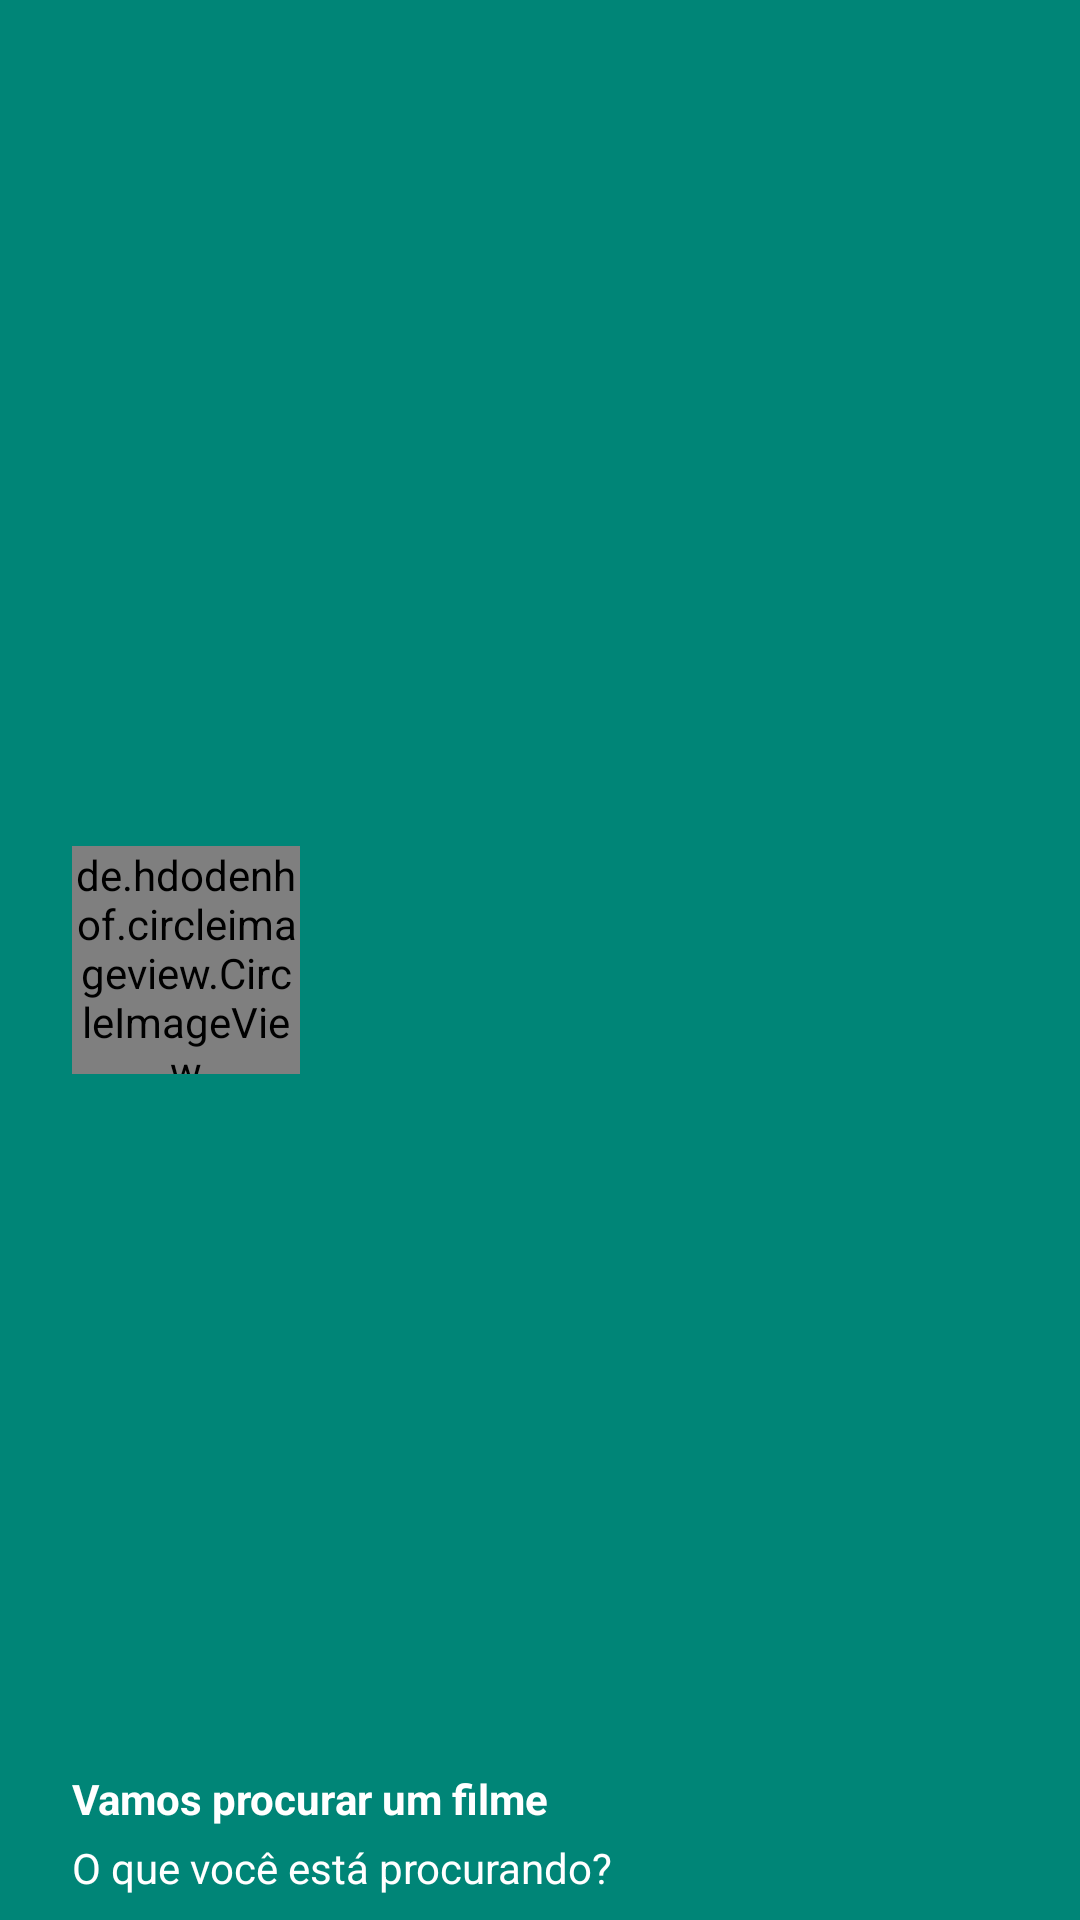

This screen was rendered from an Android layout file. Write that file and the resources it references.
<!-- AndroidManifest.xml: application theme AppTheme -->
<!-- res/layout/navigation_header_layout.xml -->
<?xml version="1.0" encoding="utf-8"?>
<RelativeLayout xmlns:android="http://schemas.android.com/apk/res/android"
    android:layout_width="match_parent"
    android:layout_height="190dp"
    android:background="@drawable/background_material"
    android:orientation="vertical"
    >

    <de.hdodenhof.circleimageview.CircleImageView
        xmlns:app="http://schemas.android.com/apk/res-auto"
        android:id="@+id/profile_image"
        android:layout_width="76dp"
        android:layout_height="76dp"
        app:border_color="#FF000000"
        android:layout_marginLeft="24dp"
        android:layout_centerVertical="true"
        android:layout_alignParentLeft="true"
        android:layout_alignParentStart="true"
        android:layout_marginStart="24dp" />

    <TextView
        android:layout_width="wrap_content"
        android:layout_height="wrap_content"
        android:text="Vamos procurar um filme"
        android:textSize="14sp"
        android:textColor="#FFF"
        android:textStyle="bold"
        android:gravity="left"
        android:paddingBottom="4dp"
        android:id="@+id/username"
        android:layout_above="@+id/email"
        android:layout_alignLeft="@+id/profile_image"
        android:layout_alignStart="@+id/profile_image" />

    <TextView
        android:layout_width="wrap_content"
        android:layout_height="wrap_content"
        android:text="O que você está procurando?"
        android:id="@+id/email"
        android:gravity="left"
        android:layout_marginBottom="8dp"
        android:textSize="14sp"
        android:textColor="#fff"
        android:layout_alignParentBottom="true"
        android:layout_alignLeft="@+id/username"
        android:layout_alignStart="@+id/username" />

</RelativeLayout>
<!-- resources referenced by this layout -->
<resources>
  <style name="AppTheme" parent="Theme.AppCompat.Light.NoActionBar">
          <item name="colorPrimary">@color/Silver</item>
          <item name="colorPrimaryDark">@color/Silver</item>
          <item name="android:textColorPrimary">@color/Silver</item>
          <item name="android:textColorSecondary">@color/Silver</item>
          <item name="android:textColorSecondaryInverse">@color/accent_material_light</item>
          <item name="android:colorForeground">@color/foreground_material_light</item>
          <item name="android:textColorPrimaryInverse">@color/accent_material_light</item>
          <item name="android:colorBackground">@color/accent_material_light</item>
          
      </style>
  <color name="Silver">#e4e7ea</color>
  <color name="foreground_material_light">#9b9898</color>
</resources>
